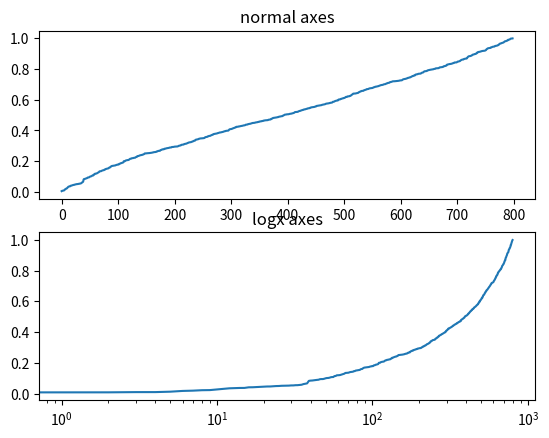

Write Python code to recreate this figure.
import numpy as np
import matplotlib.pyplot as plt


def basic1():
    # evenly sampled time at 200ms intervals
    t = np.arange(0., 5., 0.2)

    # red dashes, blue squares and green triangles
    plt.plot(t, t, 'r--', t, t**2, 'bs', t, t**3, 'g^')
    plt.show()


def scatter():
    """You can use a dataframe/dictionary to make the scatterplots and just specify the keys
    """
    data = {'a': np.arange(50),
            'c': np.random.randint(0, 50, 50),
            'd': np.random.randn(50)}
    data['b'] = data['a'] + 10 * np.random.randn(50)
    data['d'] = np.abs(data['d']) * 100

    plt.scatter('a', 'b', c='c', s='d', data=data)
    plt.xlabel('entry a')
    plt.ylabel('entry b')
    plt.show()


def properties():
    x = np.linspace(0, 10, 101)
    y = np.float_power(x, 2.5)
    # line.set_antialiased(False)  # this makes it more pixelated/rough?
    line, = plt.plot(x, y)
    plt.setp(line, 'color', 'r', 'linewidth', 0.5, 'alpha', 0.5)
    plt.show()


def subplots():
    names = ['group_a', 'group_b', 'group_c']
    values = [1, 10, 100]

    # figsize is the (width, height) in inches. Dumb that it's width first when subplot is the other way
    plt.figure(figsize=(9, 3))

    # 131 means it is a 1x3 grid and we are editing the first one
    plt.subplot(131)
    plt.bar(names, values)
    # 132 means it is a 1x3 grid and we are editing the second one
    plt.subplot(132)
    plt.scatter(names, values)
    plt.subplot(133)
    plt.plot(names, values)
    plt.suptitle('Categorical Plotting')
    plt.show()


def multiple_axes():
    plt.figure(1)                 # the first figure
    plt.subplot(211)              # the first subplot in the first figure
    plt.plot([1, 2, 3])
    plt.subplot(212)              # the second subplot in the first figure
    plt.plot([4, 5, 6])

    plt.figure(2)                 # a second figure
    plt.plot([4, 5, 6])           # creates a subplot() by default

    plt.figure(1)                 # figure 1 current; subplot(212) still current
    plt.subplot(211)              # make subplot(211) in figure1 current
    plt.title('Easy as 1, 2, 3')  # subplot 211 title
    plt.clf()
    plt.show()


def text():
    x = np.linspace(0, 10, 101)
    y = np.float_power(x, 2.5)
    plt.plot(x, y)
    plt.text(5, 25, r'mytext')
    # text is placed in data coordinates by default

    # xy is the coordinate being pointed out
    # xytext is the location of the text annotating the point
    plt.annotate('i=14', xy=(x[14], y[14]), xytext=(x[14], y[14] + 20),
                 arrowprops=dict(facecolor='black', shrink=0.01),)

    # latex
    plt.title(r'$\sigma_i=15$')
    plt.show()


def log_axis():
    np.random.seed(19680801)

    # make up some data in the open interval (0, 1)
    y = np.random.normal(loc=0.5, scale=0.4, size=1000)
    y = y[(y > 0) & (y < 1)]
    y.sort()
    x = np.arange(len(y))
    plt.subplot(211)
    plt.plot(x, y)
    plt.title('normal axes')

    plt.subplot(212)
    plt.semilogx(x, y)
    # plt.yscale('log')
    plt.title('logx axes')
    plt.show()


log_axis()
